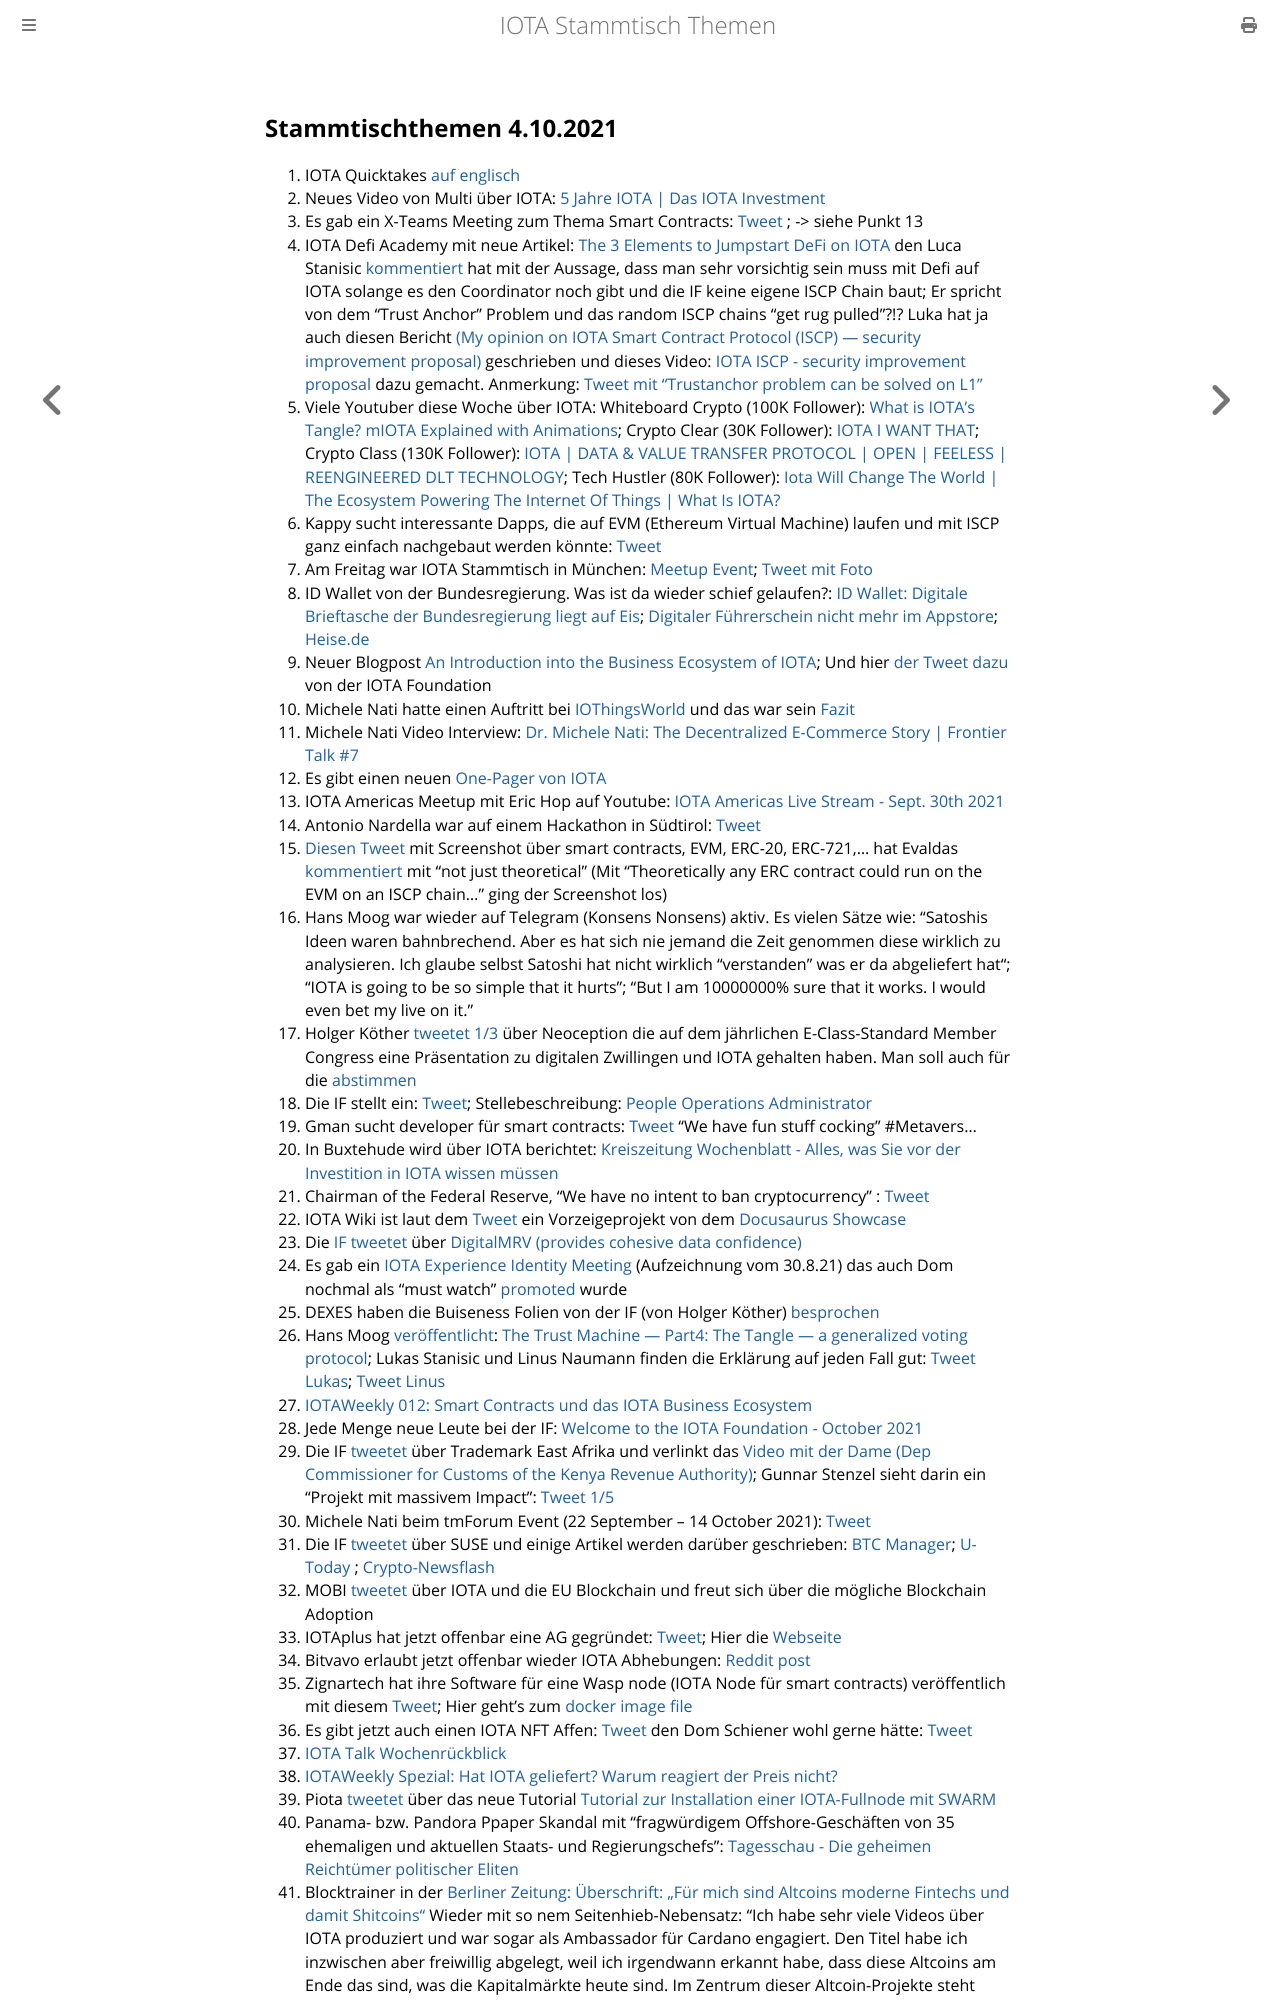

repository: iota-community/community-events · page: stammtisch/2021-10-04/index.html · generator: mdbook

## Stammtischthemen 4.10.2021

1. IOTA Quicktakes [auf englisch](https://www.youtube.com/watch?v=LDg4AW4-xCc)
2. Neues Video von Multi über IOTA: [5 Jahre IOTA | Das IOTA Investment](https://www.youtube.com/watch?v=4oAY9QNOZiE)
3. Es gab ein X-Teams Meeting zum Thema Smart Contracts: [Tweet](https://twitter.com/IOTAXTeams/status/1442811767382544387) ; -> siehe Punkt 13
4. IOTA Defi Academy mit neue Artikel: [The 3 Elements to Jumpstart DeFi on IOTA](https://iotadefi.academy/the-3-elements-to-jumpstart-defi-on-iota/) den Luca Stanisic [kommentiert](https://twitter.com/lukastanisic99/status/1442878316990640129?s=20) hat mit der Aussage, dass man sehr vorsichtig sein muss mit Defi auf IOTA solange es den Coordinator noch gibt und die IF keine eigene ISCP Chain baut; Er spricht von dem "Trust Anchor" Problem und das random ISCP chains "get rug pulled"?!? Luka hat ja auch diesen Bericht [(My opinion on IOTA Smart Contract Protocol (ISCP) — security improvement proposal)](https://luka99.medium.com/my-opinion-on-iota-smart-contract-protocol-iscp-security-improvement-proposal-c6ca3ca3df23) geschrieben und dieses Video: [IOTA ISCP - security improvement proposal](https://www.youtube.com/watch?app=desktop&v=lLzRmwsFGqg) dazu gemacht. Anmerkung: [Tweet mit "Trustanchor problem can be solved on L1"](https://twitter.com/lukastanisic99/status/1443907004272193546?s=20)
5. Viele Youtuber diese Woche über IOTA: 
Whiteboard Crypto (100K Follower): [What is IOTA’s Tangle? mIOTA Explained with Animations](https://www.youtube.com/watch?v=3K9DD5phJEY);
Crypto Clear (30K Follower): [IOTA I WANT THAT](https://www.youtube.com/watch?v=sQS6XQmX_MM);
Crypto Class (130K Follower): [IOTA | DATA & VALUE TRANSFER PROTOCOL | OPEN | FEELESS | REENGINEERED DLT TECHNOLOGY](https://www.youtube.com/watch?v=A1ApBpxsuuo);
Tech Hustler (80K Follower): [Iota Will Change The World | The Ecosystem Powering The Internet Of Things | What Is IOTA?](https://www.youtube.com/watch?v=qYr-_5vOK0A)
6. Kappy sucht interessante Dapps, die auf EVM (Ethereum Virtual Machine) laufen und mit ISCP ganz einfach nachgebaut werden könnte:  [Tweet](https://twitter.com/Rob_Daykin/status/1442955272872366081?s=20)
7. Am Freitag war IOTA Stammtisch in München: [Meetup Event](https://www.meetup.com/de-DE/IOTA-Muc/events/280010135); [Tweet mit Foto](https://twitter.com/IotaMunchen/status/1444154082147581956?s=20)
8. ID Wallet von der Bundesregierung. Was ist da wieder schief gelaufen?: [ID Wallet: Digitale Brieftasche der Bundesregierung liegt auf Eis](https://www.mobiflip.de/shortnews/id-wallet-digitale-brieftasche-der-bundesregierung-liegt-auf-eis/); [Digitaler Führerschein nicht mehr im Appstore](https://www.golem.de/news/id-wallet-digitaler-fuehrerschein-nicht-mehr-im-appstore-2109-159950.html); [Heise.de](https://www.heise.de/news/Digitaler-Fuehrerschein-hatte-keinen-Schutz-vor-Identitaetsdiebstahl-6204574.html)
9. Neuer Blogpost [An Introduction into the Business Ecosystem of IOTA](https://blog.iota.org/an-intro-to-the-iota-ecosystem/); Und hier [der Tweet dazu](https://twitter.com/iota/status/1443229748017123334?s=20) von der IOTA Foundation
10. Michele Nati hatte einen Auftritt bei [IOThingsWorld](https://iothings.world/events/global-scenarios/) und das war sein [Fazit](https://twitter.com/michelenati/status/1443236388573519881?s=20)
11. Michele Nati Video Interview: [Dr. Michele Nati: The Decentralized E-Commerce Story | Frontier Talk #7](https://www.youtube.com/watch?v=bTF1j9PPdl4)
12. Es gibt einen neuen [One-Pager von IOTA](https://files.iota.org/media/IOTA_Business_Ecosystem.pdf)
13. IOTA Americas Meetup mit Eric Hop auf Youtube: [IOTA Americas Live Stream - Sept. 30th 2021](https://www.youtube.com/watch?v=2U3yFtQMA30&feature=youtu.be)
14. Antonio Nardella war auf einem Hackathon in Südtirol: [Tweet](https://twitter.com/antonionardella/status/1441295890631692288?s=20)
15. [Diesen Tweet](https://twitter.com/Vrom14286662/status/1442353672361545728?s=20) mit Screenshot über smart contracts, EVM, ERC-20, ERC-721,... hat Evaldas [kommentiert](https://twitter.com/lunfardo314/status/1442413780072386560?s=20) mit "not just theoretical" (Mit "Theoretically any ERC contract could run on the EVM on an ISCP chain..." ging der Screenshot los)
16. Hans Moog war wieder auf Telegram (Konsens Nonsens) aktiv. Es vielen Sätze wie: "Satoshis Ideen waren bahnbrechend. Aber es hat sich nie jemand die Zeit genommen diese wirklich zu analysieren. Ich glaube selbst Satoshi hat nicht wirklich "verstanden" was er da abgeliefert hat"; "IOTA is going to be so simple that it hurts"; "But I am 10000000% sure that it works. I would even bet my live on it."
17. Holger Köther [tweetet 1/3](https://twitter.com/HolgerKoether/status/1443503392257609733?s=20) über Neoception die auf dem jährlichen E-Class-Standard Member Congress eine Präsentation zu digitalen Zwillingen und IOTA gehalten haben. Man soll auch für die [abstimmen](https://www.smart-production.de/specials/industrie-40/industrie-40-innovation-award-voting-2021)
18. Die IF stellt ein: [Tweet](https://twitter.com/iota/status/1443519594849783808?s=20); Stellebeschreibung: [People Operations Administrator](https://iota.bamboohr.com/jobs/view.php?id=173&source=aWQ9NA%3D%3D)
19. Gman sucht developer für smart contracts: [Tweet](https://twitter.com/gregmart/status/1443556146929750019?s=20) "We have fun stuff cocking" #Metavers...
20. In Buxtehude wird über IOTA berichtet: [Kreiszeitung Wochenblatt - Alles, was Sie vor der Investition in IOTA wissen müssen](https://www.kreiszeitung-wochenblatt.de/buxtehude/c-service/alles-was-sie-vor-der-investition-in-iota-wissen-muessen_a214728/amp?__twitter_impression=true)
21. Chairman of the Federal Reserve, “We have no intent to ban cryptocurrency” : [Tweet](https://twitter.com/DocumentingBTC/status/1443628603938332672?s=20)
22. IOTA Wiki ist laut dem [Tweet](https://twitter.com/Dr_Electron/status/1443635328376508433?s=20) ein Vorzeigeprojekt von dem [Docusaurus Showcase](https://docusaurus.io/showcase)
23. Die [IF tweetet](https://twitter.com/iota/status/1443546457034924044?s=20) über [DigitalMRV (provides cohesive data confidence)](https://www.digitalmrv.earth/)
24. Es gab ein [IOTA Experience Identity Meeting](https://www.youtube.com/watch?v=m9vD0tC9qSU) (Aufzeichnung vom 30.8.21) das auch Dom nochmal als "must watch" [promoted](https://twitter.com/DomSchiener/status/1443826586755686400?s=20) wurde
25. DEXES haben die Buiseness Folien von der IF (von Holger Köther) [besprochen](https://www.youtube.com/watch?v=Hp43YH5Fg4c)
26. Hans Moog [veröffentlicht](https://twitter.com/hus_qy/status/1443899031995002880?s=20): [The Trust Machine — Part4: The Tangle — a generalized voting protocol](https://husqy.medium.com/the-trust-machine-part4-the-tangle-a-generalized-voting-protocol-38c57f0eb7c); Lukas Stanisic und Linus Naumann finden die Erklärung auf jeden Fall gut: [Tweet Lukas](https://twitter.com/lukastanisic99/status/1443907004272193546?s=20); [Tweet Linus](https://twitter.com/LinusNaumann/status/1443973929467617299?s=20)
27. [IOTAWeekly 012: Smart Contracts und das IOTA Business Ecosystem](https://www.youtube.com/watch?v=_JeIEkwDbEo)
28. Jede Menge neue Leute bei der IF: [Welcome to the IOTA Foundation - October 2021](https://blog.iota.org/welcome-to-the-iota-foundation-october-2021/)
29. Die IF [tweetet](https://twitter.com/iota/status/1443889871341432835?s=20) über Trademark East Afrika und verlinkt das [Video mit der Dame (Dep Commissioner for Customs of the Kenya Revenue Authority)](https://www.youtube.com/watch?v=V7UhnAWfVew&t=2504s); Gunnar Stenzel sieht darin ein "Projekt mit massivem Impact": [Tweet 1/5](https://twitter.com/Gunnar_Stenzel/status/1443891059705135105?s=20)
30. Michele Nati beim tmForum Event (22 September – 14 October 2021): [Tweet](https://twitter.com/michelenati/status/1443958887808258050?s=20)
31. Die IF [tweetet](https://twitter.com/iota/status/1444029576020119555?s=19) über SUSE und einige Artikel werden darüber geschrieben: [BTC Manager](https://btcmanager.com/iota-tangle-core-technology-susee-large-scale-sensor-networks/amp/?utm_source=ReviveOldPost&utm_medium=social&utm_campaign=ReviveOldPost&__twitter_impression=true); [U-Today](https://u.today/iotas-tangle-chosen-as-platform-for-revolutionary-smart-energy-project?amp&__twitter_impression=true) ; [Crypto-Newsflash](https://www.crypto-news-flash.com/germanys-federal-ministry-for-economy-selects-iota-tangle-as-key-technology-for-susee-project/) 
32. MOBI [tweetet](https://twitter.com/dltMOBI/status/1443989916313133064?s=19) über IOTA und die EU Blockchain und freut sich über die mögliche Blockchain Adoption 
33. IOTAplus hat jetzt offenbar eine AG gegründet: [Tweet](https://twitter.com/IotaPlus/status/1443854866284257280?s=20); Hier die [Webseite](https://www.iota-plus.com/)
34. Bitvavo erlaubt jetzt offenbar wieder IOTA Abhebungen: [Reddit post](https://www.reddit.com/r/Iota/comments/pzblnv/bitvavo_finally_open_for_iota_withdrawal/?utm_source=ifttt)
35. Zignartech hat ihre Software für eine Wasp node (IOTA Node für smart contracts) veröffentlich mit diesem [Tweet](https://twitter.com/hassping/status/1444057911383101440?s=20); Hier geht's zum [docker image file](https://hub.docker.com/r/zignartech/wasp)
36. Es gibt jetzt auch einen IOTA NFT Affen: [Tweet](https://twitter.com/geekz0ne_/status/1443958863884169219?s=20) den Dom Schiener wohl gerne hätte: [Tweet](https://twitter.com/DomSchiener/status/1443959437295771650?s=20)
37. [IOTA Talk Wochenrückblick](https://www.iota-talk.com/index.php?article-amp/124-wochenr%C3%BCckblick-vom-27-september-bis-2-oktober-2021/&article%2F124-wochenr%C3%BCckblick-vom-27-september-bis-2-oktober-2021%2F=&__twitter_impression=true) 
38. [IOTAWeekly Spezial: Hat IOTA geliefert? Warum reagiert der Preis nicht?](https://www.youtube.com/watch?v=W0SIAee7ecg)
39. Piota [tweetet](https://twitter.com/p_iota/status/1444649617698721793?s=20) über das neue Tutorial [Tutorial zur Installation einer IOTA-Fullnode mit SWARM](https://iota-industrie-4-0.blogspot.com/2021/10/tutorial-zur-installation-einer-iota.html)
40. Panama- bzw. Pandora Ppaper Skandal mit "fragwürdigem Offshore-Geschäften von 35 ehemaligen und aktuellen Staats- und Regierungschefs": [Tagesschau - Die geheimen Reichtümer politischer Eliten](https://www.tagesschau.de/investigativ/ndr-wdr/pandora-datenleck-schattenfinanzplaetze-101.html) 
41. Blocktrainer in der [Berliner Zeitung: Überschrift: „Für mich sind Altcoins moderne Fintechs und damit Shitcoins“](https://www.berliner-zeitung.de/wochenende/fuer-mich-sind-altcoins-moderne-fintechs-und-damit-shitcoins-li.184226) Wieder mit so nem Seitenhieb-Nebensatz: "Ich habe sehr viele Videos über IOTA produziert und war sogar als Amb
